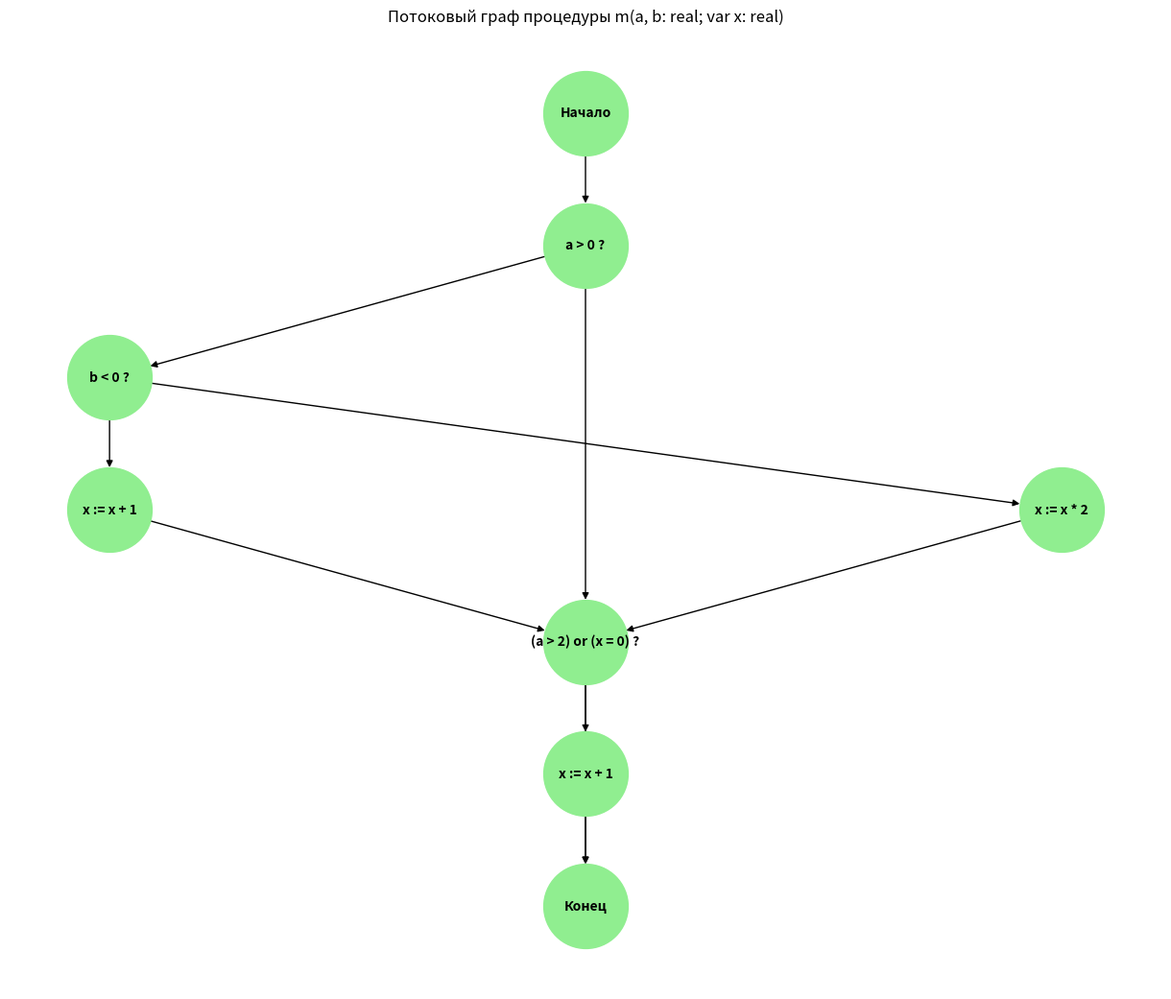

This chart was generated by the following Python code:
import pandas as pd
import networkx as nx
import matplotlib.pyplot as plt

# Создание потокового графа
G = nx.DiGraph()

# Узлы графа
nodes = {
    "Start": "Начало",
    "A": "a > 0 ?",
    "B": "b < 0 ?",
    "C": "x := x + 1",
    "D": "x := x * 2",
    "E": "(a > 2) or (x = 0) ?",
    "F": "x := x + 1",
    "End": "Конец"
}

G.add_nodes_from(nodes.keys())

# Рёбра
edges = [
    ("Start", "A"),
    ("A", "B"),
    ("A", "E"),
    ("B", "C"),
    ("B", "D"),
    ("C", "E"),
    ("D", "E"),
    ("E", "F"),
    ("E", "End"),
    ("F", "End")
]

G.add_edges_from(edges)

# Позиции узлов
pos = {
    "Start": (0, 4),
    "A": (0, 3),
    "B": (-1.5, 2),
    "C": (-1.5, 1),
    "D": (1.5, 1),
    "E": (0, 0),
    "F": (0, -1),
    "End": (0, -2)
}

# Рисуем граф
plt.figure(figsize=(12, 10))
nx.draw(G, pos, with_labels=True, labels=nodes,
        node_size=4000, node_color='lightgreen',
        font_size=10, font_weight='bold', arrows=True)
plt.title("Потоковый граф процедуры m(a, b: real; var x: real)")
plt.show()

# ────────────────────────────────────────────────
# Цикломатическая сложность

E = G.number_of_edges()   # 10
N = G.number_of_nodes()   # 8
p = 3                     # A, B, E

V1 = 4                    # регионы
V2 = E - N + 2
V3 = p + 1

results = {
    "Метод 1 (регионы)": V1,
    "Метод 2 (E - N + 2)": V2,
    "Метод 3 (p + 1)": V3
}

df_results = pd.DataFrame([results])

# ────────────────────────────────────────────────
# Тестовые наборы 

test_cases = [
    {"a": 5,   "b": -3,  "x": 10, "Ожидаемый результат": "x = x + 1 + 1"},
    {"a": 5,   "b": -3,  "x": 0,  "Ожидаемый результат": "x = x + 1 + 1"},
    {"a": 1,   "b": 10,  "x": 8,  "Ожидаемый результат": "x = x * 2 + 1"},
    {"a": 4,   "b": 1,   "x": 7,  "Ожидаемый результат": "x = x * 2"},
    {"a": -1,  "b": 5,   "x": 3,  "Ожидаемый результат": "x без изменений"},
    {"a": 0,   "b": 0,   "x": 0,  "Ожидаемый результат": "x = x + 1"}
]

df_tests = pd.DataFrame(test_cases)

# ────────────────────────────────────────────────
# Вывод 

print("Цикломатическая сложность процедуры\n", df_results)
print("Тестовые наборы по критерию покрытия маршрутов\n", df_tests)
